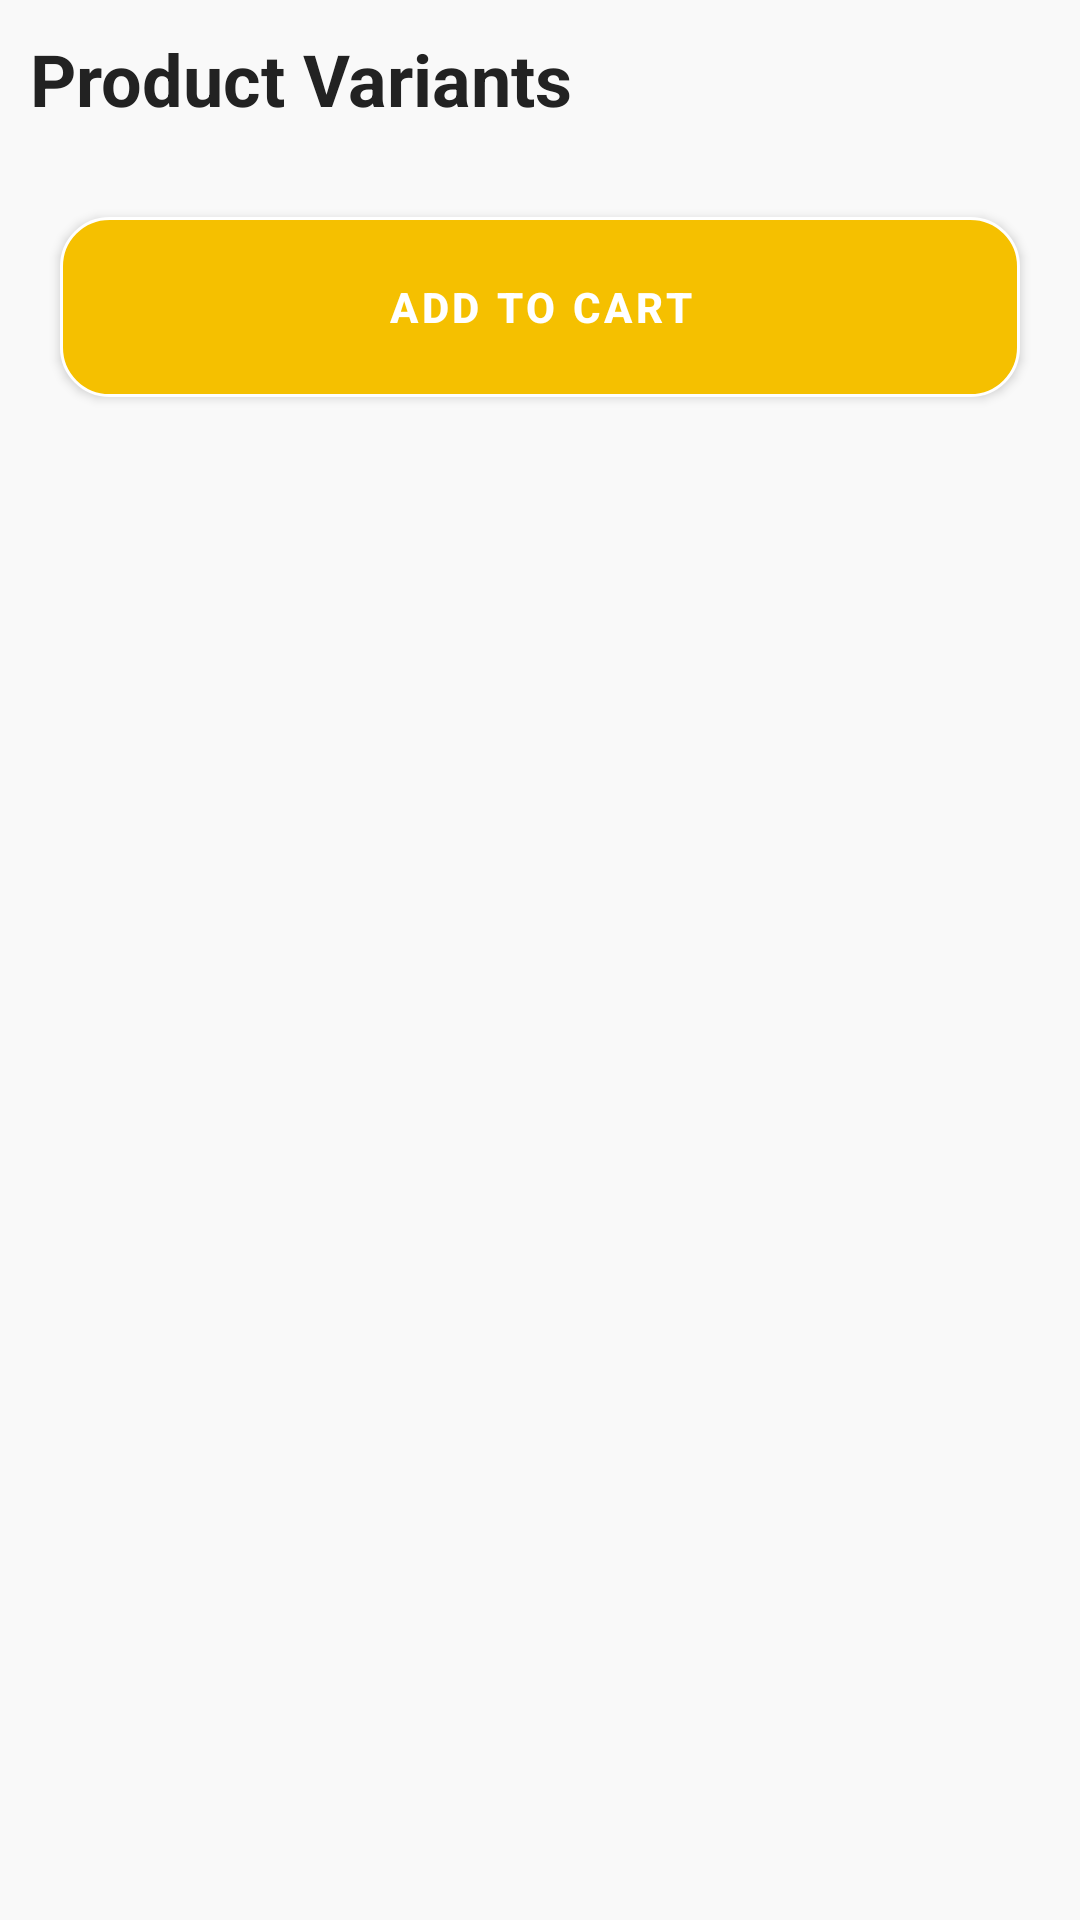

Reconstruct the res/layout file that produces this screen, plus the resources it refers to.
<!-- AndroidManifest.xml: application theme Theme.PoojaSamagari -->
<!-- res/layout/product_variant_sheet.xml -->
<?xml version="1.0" encoding="utf-8"?>
<androidx.constraintlayout.widget.ConstraintLayout xmlns:android="http://schemas.android.com/apk/res/android"
    xmlns:app="http://schemas.android.com/apk/res-auto"
    android:background="@color/background"

    android:layout_margin="10dp"
    android:layout_width="match_parent"
    android:layout_height="wrap_content">


    <androidx.appcompat.widget.AppCompatTextView
        android:layout_marginTop="10dp"
        android:layout_marginStart="10dp"
        android:id="@+id/label"
        app:layout_constraintTop_toTopOf="parent"
        app:layout_constraintLeft_toLeftOf="parent"
        android:textColor="@color/mainText"
        android:textStyle="bold"
        android:layout_width="wrap_content"
        android:layout_height="wrap_content"
        android:text="Product Variants"
        android:textSize="24sp"/>


    <androidx.recyclerview.widget.RecyclerView
        android:layout_marginTop="10dp"
        android:id="@+id/variantRecycler"
        android:layout_width="match_parent"
        android:layout_height="wrap_content"
        app:layout_constraintTop_toBottomOf="@id/label"/>


    <com.google.android.material.button.MaterialButton
        android:layout_marginHorizontal="20dp"
        android:backgroundTint="@null"
        app:backgroundTint="@null"
        android:background="@drawable/rounded_button"
        android:id="@+id/add_btn"
        app:cornerRadius="24dp"
        android:layout_marginTop="20dp"
        app:layout_constraintTop_toBottomOf="@+id/variantRecycler"
        android:layout_width="match_parent"
        android:layout_height="60dp"
        android:text="Add to Cart"
        android:textStyle="bold"
        android:textColor="@color/white"
        />








</androidx.constraintlayout.widget.ConstraintLayout>
<!-- resources referenced by this layout -->
<resources>
  <color name="background">#F9F9F9</color>
  <color name="mainText">#222222</color>
  <color name="white">#FFFFFFFF</color>
  <!-- drawable rounded_button (drawable) -->
  <?xml version="1.0" encoding="UTF-8"?>
  <shape xmlns:tools="http://schemas.android.com/tools"
      xmlns:android="http://schemas.android.com/apk/res/android"
      tools:ignore="ResourceName">
      <solid android:color="@color/primary" />
  
      <stroke
          android:color="@color/white"
          android:width="3px" />
      <corners android:radius="16dp" />
  
  </shape>
  <style name="Theme.PoojaSamagari" parent="Theme.MaterialComponents.DayNight.NoActionBar">
          
          <item name="colorPrimary">@color/primary</item>
          <item name="colorPrimaryVariant">@color/primary</item>
          <item name="colorOnPrimary">@color/white</item>
          
          <item name="colorSecondary">@color/primary</item>
          <item name="colorSecondaryVariant">@color/primary</item>
          <item name="colorOnSecondary">@color/black</item>
          
          <item name="android:statusBarColor">?attr/colorPrimaryVariant</item>
          
      </style>
  <color name="primary">#F5C000</color>
  <color name="black">#222222</color>
</resources>
